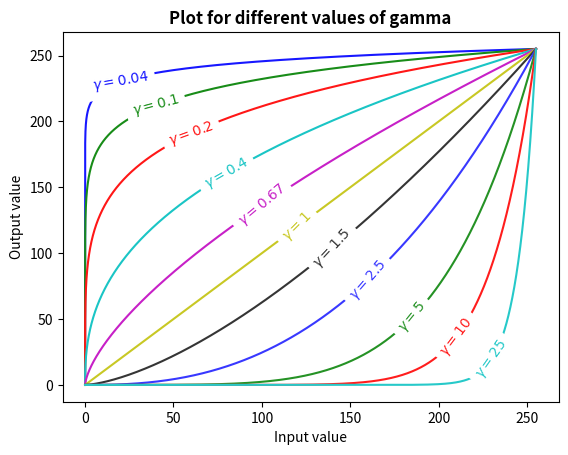

This figure's Python source:
import matplotlib.pyplot as plt
import numpy as np

# Data for plotting

x = np.arange(0.0, 255.0, 0.01)
y1 = np.power(x/255,0.04) * 255
y2 = np.power(x/255,0.1) * 255
y3 = np.power(x/255,0.2) * 255
y4 = np.power(x/255,0.4) * 255
y5 = np.power(x/255,0.67) * 255
y6 = np.power(x/255,1) * 255
y7 = np.power(x/255,1.5) * 255
y8 = np.power(x/255,2.5) * 255
y9 = np.power(x/255,5) * 255
y10 = np.power(x/255,10) * 255
y11 = np.power(x/255,25) * 255

fig, ax = plt.subplots()
l1 = ax.plot(x, y1, label = '0.04')
l2 = ax.plot(x, y2)
l3 = ax.plot(x, y3)
l4 = ax.plot(x, y4)
l5 = ax.plot(x, y5)
l6 = ax.plot(x, y6)
l7 = ax.plot(x, y7)
l8 = ax.plot(x, y8)
l9 = ax.plot(x, y9)
l10 = ax.plot(x, y10)
l11 = ax.plot(x, y11)

plt.setp(l1, color='#1717FF')
plt.setp(l2, color='#188C18')
plt.setp(l3, color='#FF1717')
plt.setp(l4, color='#1AC5C5')
plt.setp(l5, color='#C720C7')
plt.setp(l6, color='#C8C824')
plt.setp(l7, color='#353535')
plt.setp(l8, color='#3838FF')
plt.setp(l9, color='#259225')
plt.setp(l10, color='#FF1D1D')
plt.setp(l11, color='#26C9C9')

plt.text(20, 230.3, r'$\gamma = 0.04$', color = '#1717FF', rotation = 10 , va='center', ha='center',backgroundcolor='w')
plt.text(40, 211.9, r'$\gamma = 0.1$', color = '#188C18', rotation = 15 , va='center', ha='center', backgroundcolor='w')
plt.text(60, 190.9, r'$\gamma = 0.2$', color = '#FF1717', rotation = 20 , va='center', ha='center', backgroundcolor='w')
plt.text(80, 160.4, r'$\gamma = 0.4$', color = '#1AC5C5', rotation = 30 , va='center', ha='center', backgroundcolor='w')
plt.text(100, 136.2, r'$\gamma = 0.67$', color = '#C720C7', rotation = 40 , va='center', ha='center', backgroundcolor='w')
plt.text(120, 120, r'$\gamma = 1$', rotation = 45 , va='center', ha='center', color = '#C8C824',backgroundcolor='w')
plt.text(140, 103.7, r'$\gamma = 1.5$', rotation = 47 , va='center', ha='center', color = '#353535',backgroundcolor='w')
plt.text(160, 79.5, r'$\gamma = 2.5$', rotation = 49 , va='center', ha='center', color = '#3838FF',backgroundcolor='w')
plt.text(185, 51.3, r'$\gamma = 5$', rotation = 51 , va='center', ha='center', color = '#259225',backgroundcolor='w')
plt.text(210, 36.6, r'$\gamma = 10$', rotation = 53 , va='center', ha='center', color = '#FF1D1D',backgroundcolor='w')
plt.text(230, 19.3, r'$\gamma = 25$', rotation = 55 , va='center', ha='center', color = '#26C9C9',backgroundcolor='w')

# ax.set(xlabel='Input value', ylabel='Output value',
#       title='Plot for different values of gamma')

plt.xlabel('Input value')
plt.ylabel('Output value')
plt.title('Plot for different values of gamma', fontsize=12, fontweight='bold')

# ax.grid()

# fig.savefig("test.png")
plt.show()


